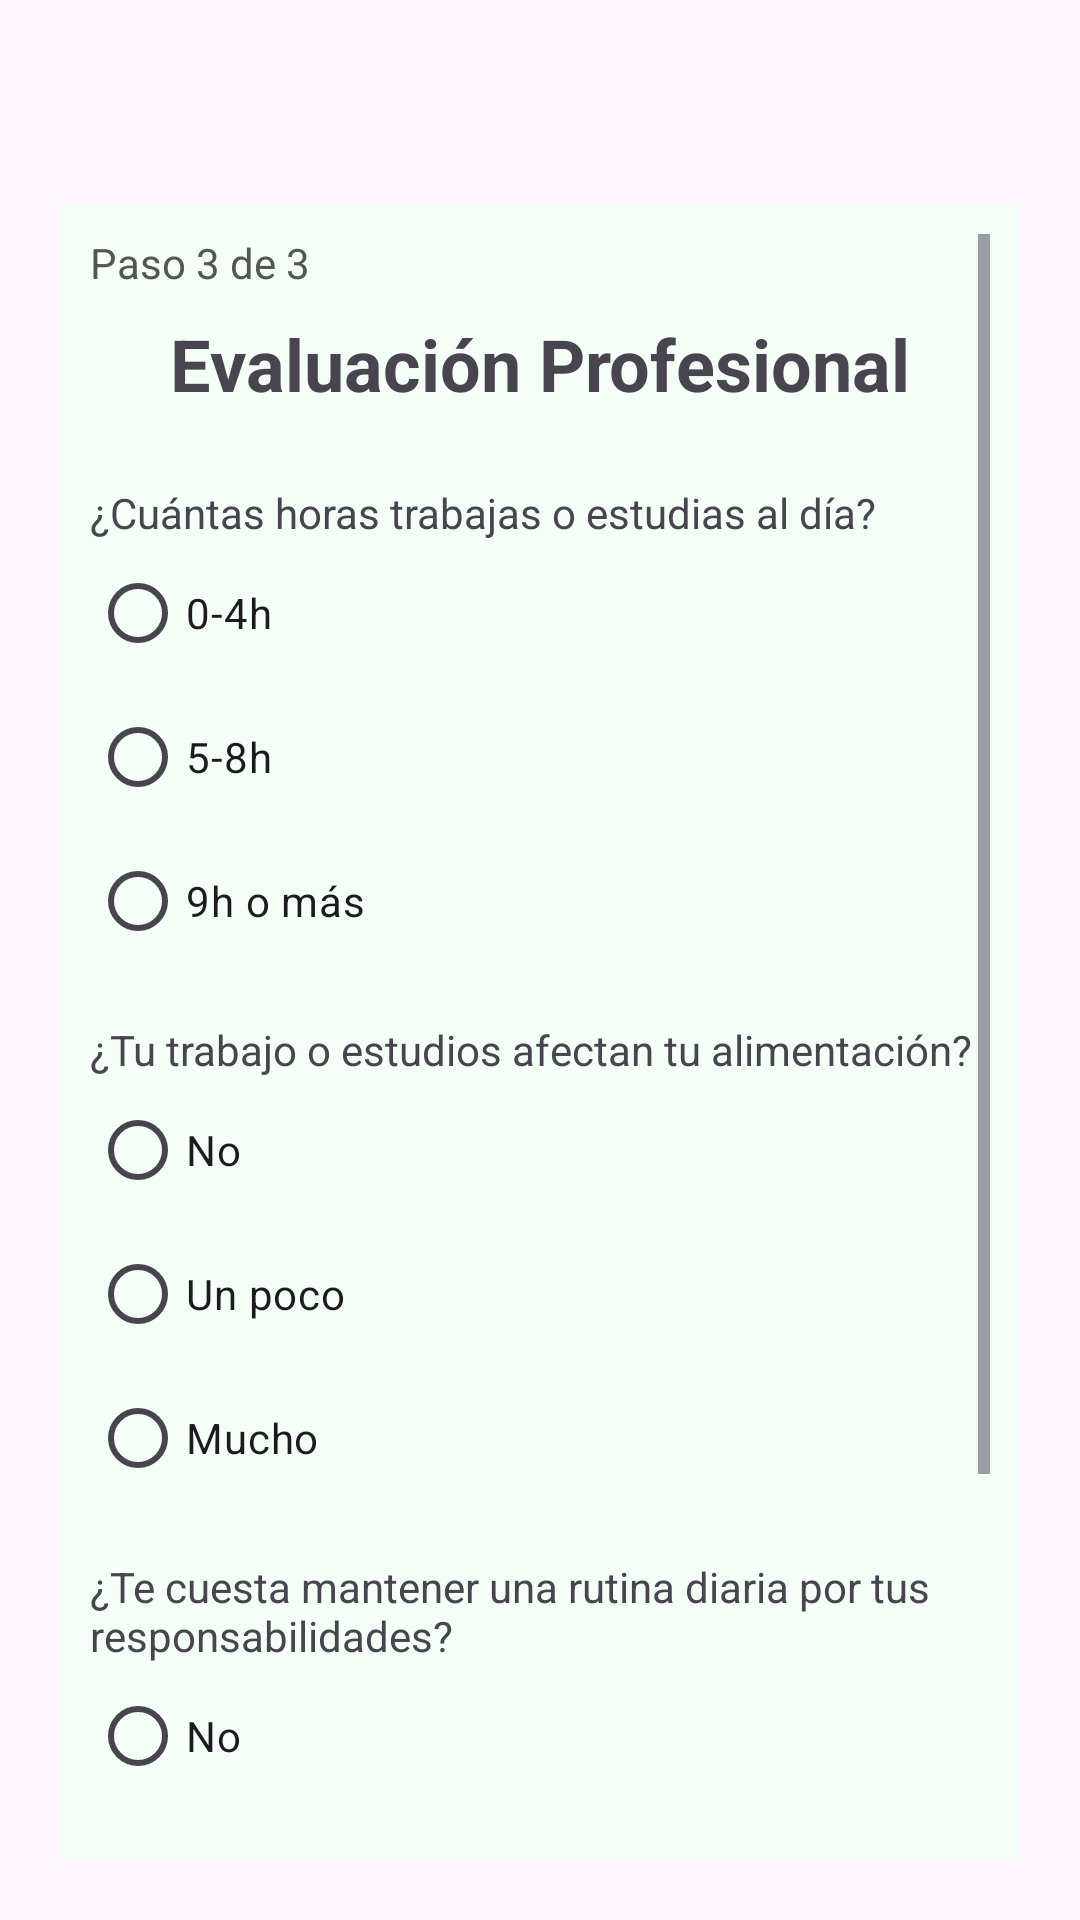

Here is an Android app screen rendered from its layout file. Give the layout XML and the strings, colors and styles it references.
<!-- AndroidManifest.xml: application theme Theme.NutriVida -->
<!-- res/layout/activity_test_profesional.xml -->
<?xml version="1.0" encoding="utf-8"?>
<LinearLayout xmlns:android="http://schemas.android.com/apk/res/android"
    xmlns:app="http://schemas.android.com/apk/res-auto"
    android:layout_width="match_parent"
    android:layout_height="match_parent"
    android:orientation="vertical"
    android:padding="20dp"
    android:gravity="center">

    
    <RelativeLayout
        android:layout_width="match_parent"
        android:layout_height="wrap_content">

        
        <ImageButton
            android:id="@+id/btnIrAtras"
            android:layout_width="48dp"
            android:layout_height="48dp"
            android:layout_alignParentStart="true"
            android:background="?attr/selectableItemBackgroundBorderless"
            android:src="@drawable/ic_atras"
            android:contentDescription="Ir Atrás"
            android:scaleType="fitCenter"
            app:tint="@color/verde" />
    </RelativeLayout>

    
    <ScrollView
        android:layout_width="match_parent"
        android:layout_height="0dp"
        android:layout_weight="1"
        android:padding="10dp"
        android:background="#F5FFF8">

        <LinearLayout
            android:layout_width="match_parent"
            android:layout_height="wrap_content"
            android:orientation="vertical">

            <TextView
                android:id="@+id/tvProgreso"
                android:layout_width="wrap_content"
                android:layout_height="wrap_content"
                android:text="Paso 3 de 3"
                android:textColor="#555"
                android:textSize="14sp"
                android:layout_marginBottom="8dp"/>
            
            <TextView
                android:layout_width="wrap_content"
                android:layout_height="wrap_content"
                android:text="Evaluación Profesional"
                android:textSize="24sp"
                android:textStyle="bold"
                android:layout_gravity="center_horizontal"
                android:layout_marginBottom="24dp" />

            
            <TextView
                android:layout_width="wrap_content"
                android:layout_height="wrap_content"
                android:text="¿Cuántas horas trabajas o estudias al día?" />

            <RadioGroup
                android:id="@+id/rgJornada"
                android:layout_width="wrap_content"
                android:layout_height="wrap_content">

                <RadioButton
                    android:id="@+id/rbJor04"
                    android:layout_width="wrap_content"
                    android:layout_height="wrap_content"
                    android:text="0-4h" />

                <RadioButton
                    android:id="@+id/rbJor58"
                    android:layout_width="wrap_content"
                    android:layout_height="wrap_content"
                    android:text="5-8h" />

                <RadioButton
                    android:id="@+id/rbJor9"
                    android:layout_width="wrap_content"
                    android:layout_height="wrap_content"
                    android:text="9h o más" />
            </RadioGroup>

            
            <TextView
                android:layout_width="wrap_content"
                android:layout_height="wrap_content"
                android:layout_marginTop="16dp"
                android:text="¿Tu trabajo o estudios afectan tu alimentación?" />

            <RadioGroup
                android:id="@+id/rgImpactoAlimentacion"
                android:layout_width="wrap_content"
                android:layout_height="wrap_content">

                <RadioButton
                    android:id="@+id/rbImpactoNo"
                    android:layout_width="wrap_content"
                    android:layout_height="wrap_content"
                    android:text="No" />

                <RadioButton
                    android:id="@+id/rbImpactoPoco"
                    android:layout_width="wrap_content"
                    android:layout_height="wrap_content"
                    android:text="Un poco" />

                <RadioButton
                    android:id="@+id/rbImpactoMucho"
                    android:layout_width="wrap_content"
                    android:layout_height="wrap_content"
                    android:text="Mucho" />
            </RadioGroup>

            
            <TextView
                android:layout_width="wrap_content"
                android:layout_height="wrap_content"
                android:layout_marginTop="16dp"
                android:text="¿Te cuesta mantener una rutina diaria por tus responsabilidades?" />

            <RadioGroup
                android:id="@+id/rgDesorganizacion"
                android:layout_width="wrap_content"
                android:layout_height="wrap_content">

                <RadioButton
                    android:id="@+id/rbDesNo"
                    android:layout_width="wrap_content"
                    android:layout_height="wrap_content"
                    android:text="No" />

                <RadioButton
                    android:id="@+id/rbDesAveces"
                    android:layout_width="wrap_content"
                    android:layout_height="wrap_content"
                    android:text="A veces" />

                <RadioButton
                    android:id="@+id/rbDesSi"
                    android:layout_width="wrap_content"
                    android:layout_height="wrap_content"
                    android:text="Sí" />
            </RadioGroup>

            
            <Button
                android:id="@+id/btnEvaluarProfesional"
                android:layout_width="match_parent"
                android:layout_height="wrap_content"
                android:backgroundTint="@color/verde"
                android:text="Siguiente"
                android:layout_marginTop="32dp" />
        </LinearLayout>
    </ScrollView>
</LinearLayout>
<!-- resources referenced by this layout -->
<resources>
  <style name="Theme.NutriVida" parent="Base.Theme.NutriVida" />
  <style name="Base.Theme.NutriVida" parent="Theme.Material3.DayNight.NoActionBar">
          
          
      </style>
</resources>
